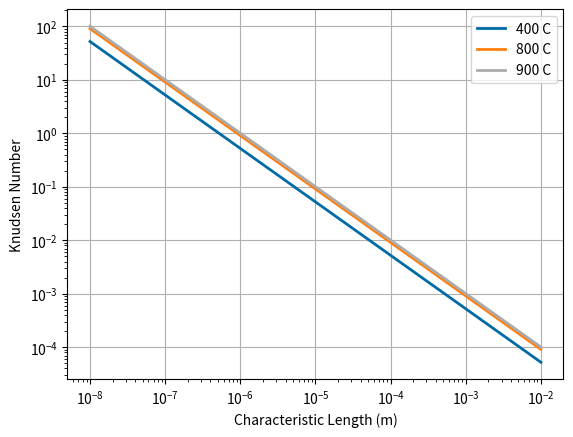

Here is the Python script that generated this plot:
import numpy as np
from matplotlib import colors, ticker, cm
import matplotlib.pyplot as plt


T_ = [400,
450,
500,
550,
600,
650,
700,
750,
800,
850,
900,
]

rho_ = [0.071503,
0.06656,
0.062257,
0.058476,
0.055128,
0.052142,
0.049464,
0.047047,
0.044855,
0.042858,
0.041032,
]

mu_ = [3.49E-05,
3.67E-05,
3.85E-05,
4.02E-05,
4.19E-05,
4.36E-05,
4.53E-05,
4.69E-05,
4.85E-05,
5.01E-05,
5.17E-05,
]

cs_ = [1526.8,
1582.5,
1636.3,
1688.3,
1738.9,
1787.9,
1835.7,
1882.3,
1927.7,
1972.1,
2015.5,
]
color_idx = [[0./255,107./255,164./255], 
             [255./255, 128./255, 14./255], 
             [171./255, 171./255, 171./255], 
             [89./255, 89./255, 89./255],
             [44./255, 160./255, 44./255],
             [95./255, 158./255, 209./255],
             [200./255, 82./255, 0./255],
             [255./255, 152./255, 150./255]]

rho_poly_fit_coeffs = np.polyfit(T_, rho_, 2)
mu_poly_fit_coeffs = np.polyfit(T_, mu_, 1)
cs_poly_fit_coeffs = np.polyfit(T_, cs_, 1)

mu = np.poly1d(mu_poly_fit_coeffs)
rho = np.poly1d(rho_poly_fit_coeffs)
cs = np.poly1d(cs_poly_fit_coeffs)

T = [400, 800, 900]

M = 6.6464764063e-27			# Molecular mass, kg
kb = 1.3806504e-23				# Boltzmann constant, J/K
p = 0.1e6	 					# Ambient helium pressure, Pa
L = np.logspace(-8, -2, 100) 	# mean pore size, m 
d = 28.e-12						# particle hard shell diameter, m

fig, ax = plt.subplots()
for j, T in enumerate(T):
	mfp = mu(T)/rho(T)*np.sqrt(np.pi*M/(2*kb*(T+273)))
	Re = rho(T)*(0.05)*L/mu(T)
	Ma = 0.05/cs(T)
	gamma = 5/3.

	Kn1 = mfp/L
	Kn3 = Ma/Re * (np.sqrt(gamma*np.pi/2))
	
	print('Length scale above which Kn < 10^-2 is satisfied')
	print(L[np.where(Kn1<0.01)][0])
	print(T, mfp)
	ax.loglog(L, Kn1, label = '%s C'%(T), linewidth = 2, color = color_idx[j])
	#ax.loglog(L, Kn3, label = 'Kn3, '+str(T), linestyle = '--', linewidth = 2, color = color_idx[j+2])

print(mu(0)/rho(0)*np.sqrt(np.pi*M/(2*kb*(0+273)))*10**9)
plt.legend(loc='best')
plt.grid('on')
plt.xlabel("Characteristic Length (m)")
plt.ylabel("Knudsen Number")
plt.show()